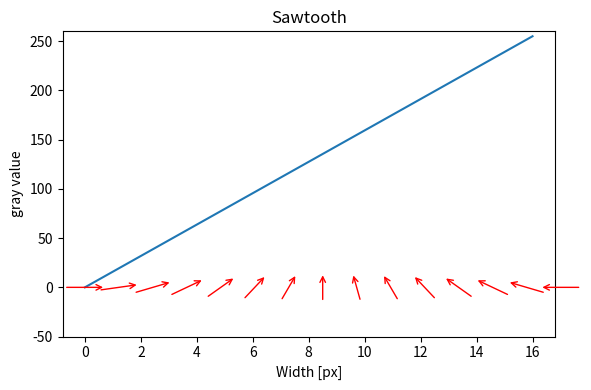

This chart was generated by the following Python code:
import numpy as np
import matplotlib.pyplot as plt
from PIL.GimpGradientFile import linear

x_max = 17
alpha = -5
y_min = 0
y_max = 255
arrow_number = 15
linear_flag = True
A = 1.5
A_px = 20

def exponential_sawtooth(phase, alpha):
    return (np.exp(alpha * phase) - 1) / (np.exp(alpha) - 1)

def get_arrow_start_end(m_x, m_y, A, gs, a_y_scale):
    phi = np.radians(gs * (180/255))
    a_vector = A/2 * np.array([np.cos(phi), (np.sin(phi)*a_y_scale)])
    m_vector = np.array([m_x, m_y])
    x = m_vector - a_vector
    y = m_vector + a_vector

    return (x[0], x[1]), (y[0], y[1])

if linear_flag:
    sawtooth = lambda: x
else:
    sawtooth = lambda: exponential_sawtooth(x, alpha)

x = np.linspace(0, 1, x_max)
values = y_min + sawtooth() * (y_max - y_min)

fig, ax = plt.subplots(figsize=(6, 4), dpi=100)  # 6x4 inch, 100 dpi → 600x400 Pixel

ax.plot(values)
ax.set_title('Sawtooth')
ax.set_xlabel('Width [px]')
ax.set_ylabel('gray value')
ax.set_ylim(-50, 260)

# Transformationsmatrix von Daten -> Figure
bbox = ax.get_window_extent().transformed(fig.dpi_scale_trans.inverted())
width_inch, height_inch = bbox.width, bbox.height

# Datenbereich
x_range = ax.get_xlim()[1] - ax.get_xlim()[0]
y_range = ax.get_ylim()[1] - ax.get_ylim()[0]

# Pixel pro Daten-Einheit
dpi = fig.dpi
px_per_data_x = (width_inch * dpi) / x_range
px_per_data_y = (height_inch * dpi) / y_range

a_y_scale = A_px / px_per_data_y

m_y = 0
value_index = np.linspace(0, len(values) -1, arrow_number)
for i, m_x in enumerate(np.linspace(0, x_max, arrow_number)):
    gs = values[int(value_index[i])]
    x, y = get_arrow_start_end(m_x, m_y, A, gs, a_y_scale)
    ax.annotate(
        '',
        xy=y,  # Ende
        xytext=x,  # Start
        arrowprops=dict(arrowstyle='->', color='red')
    )
fig.tight_layout()
plt.show()
